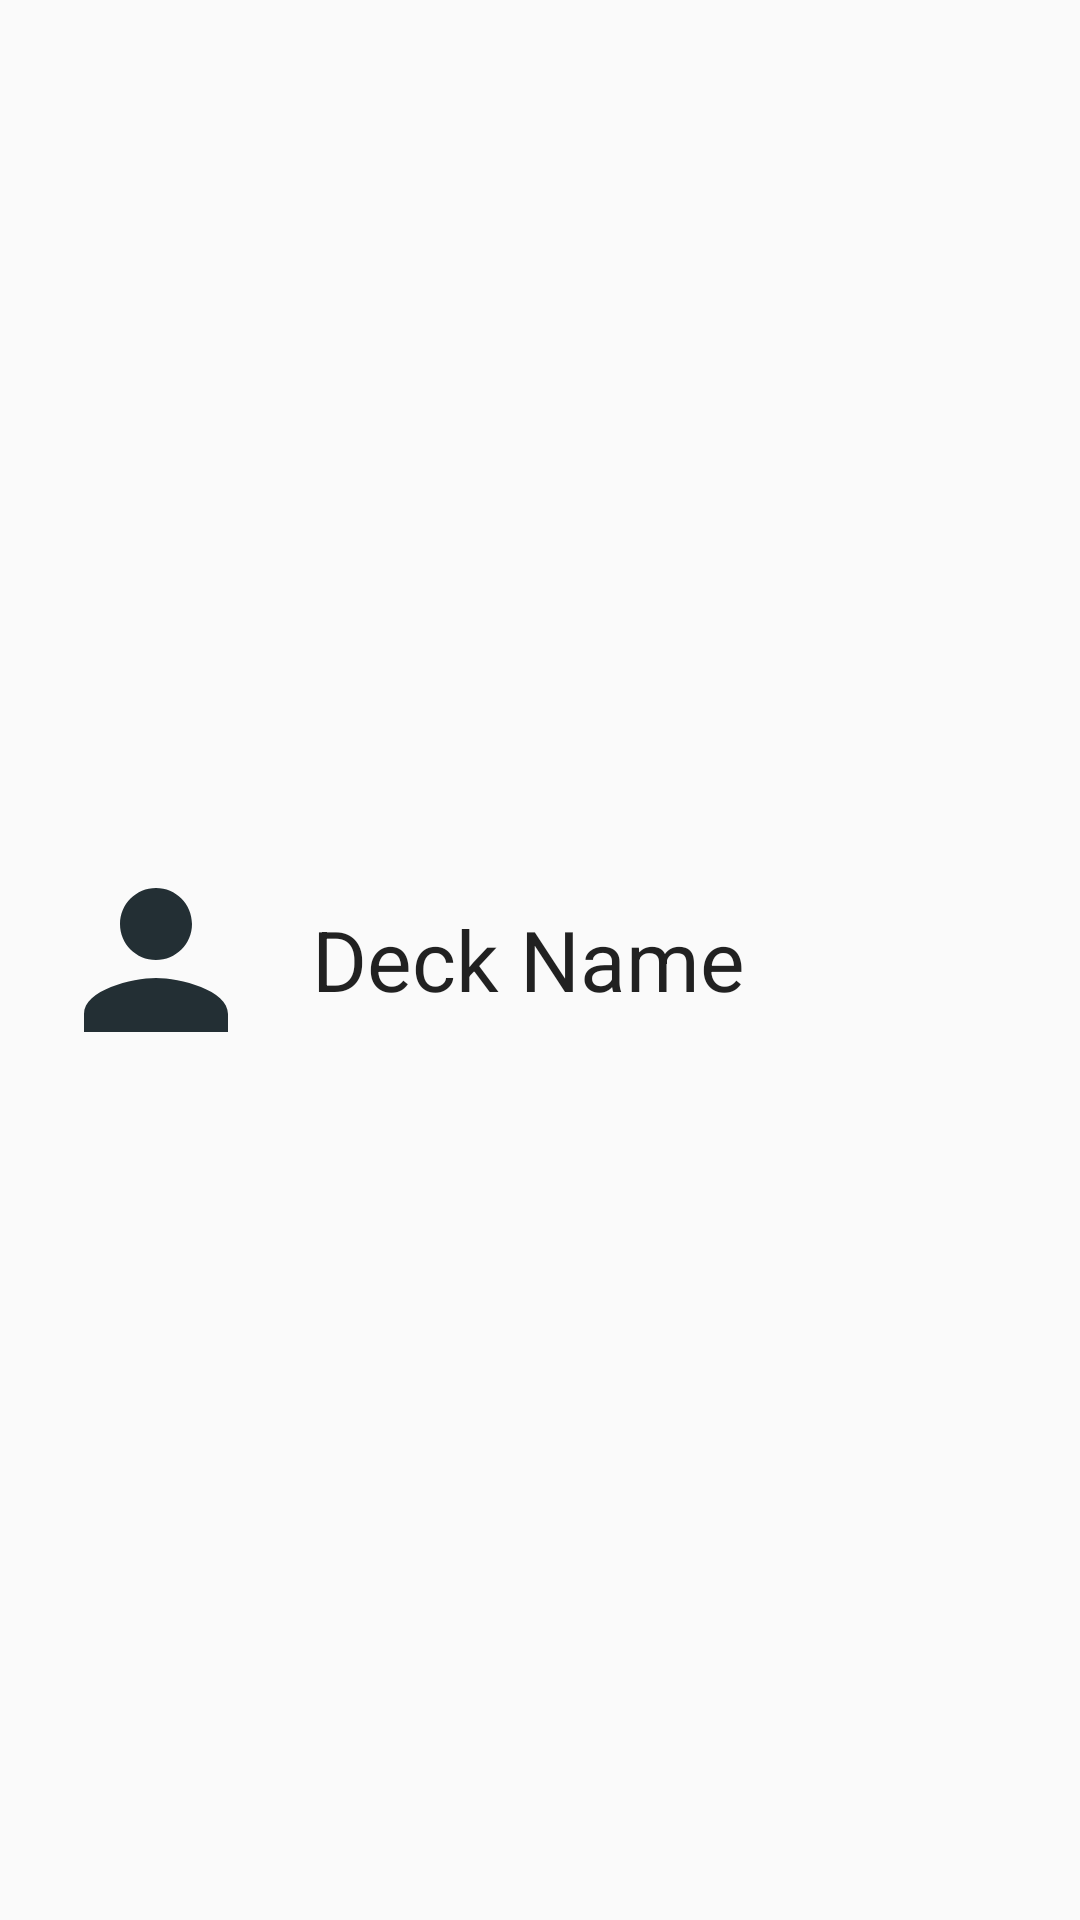

Produce the Android XML layout that renders to this screen, including the resource entries it uses.
<!-- AndroidManifest.xml: application theme AppTheme -->
<!-- res/layout/profile_list_item.xml -->
<?xml version="1.0" encoding="utf-8"?>
<LinearLayout xmlns:android="http://schemas.android.com/apk/res/android"
    android:id="@+id/profileItem"
    android:layout_width="match_parent"
    android:layout_height="88dip"
    android:gravity="center_vertical"
    android:orientation="horizontal"
    android:paddingLeft="@dimen/vertical_deck_margin"
    android:paddingTop="8dip"
    android:paddingRight="@dimen/vertical_deck_margin"
    android:paddingBottom="8dip">

    <ImageView
        android:layout_width="72dip"
        android:layout_height="72dip"
        android:src="@drawable/ic_person_black_24dp" />

    <TextView
        android:id="@+id/profileName"
        android:layout_width="471dp"
        android:layout_height="61dp"
        android:layout_marginStart="@dimen/vertical_deck_margin"
        android:layout_marginLeft="@dimen/vertical_deck_margin"
        android:gravity="center_vertical"
        android:text="@string/deck_name"
        android:textAppearance="?android:attr/textAppearanceLarge"
        android:textSize="28sp" />

</LinearLayout>

    
<!-- resources referenced by this layout -->
<resources>
  <dimen name="vertical_deck_margin">16dp</dimen>
  <!-- drawable ic_person_black_24dp (drawable) -->
  <vector xmlns:android="http://schemas.android.com/apk/res/android"
      android:width="24dp"
      android:height="24dp"
      android:tint="#232F34"
      android:viewportWidth="24.0"
      android:viewportHeight="24.0">
      <path
          android:fillColor="#FF000000"
          android:pathData="M12,12c2.21,0 4,-1.79 4,-4s-1.79,-4 -4,-4 -4,1.79 -4,4 1.79,4 4,4zM12,14c-2.67,0 -8,1.34 -8,4v2h16v-2c0,-2.66 -5.33,-4 -8,-4z" />
  </vector>
  <string name="deck_name">Deck Name</string>
  <style name="AppTheme" parent="Theme.AppCompat.Light.DarkActionBar">
          
          <item name="colorPrimary">@color/colorPrimary</item>
          <item name="colorPrimaryDark">@color/colorPrimaryDark</item>
          <item name="colorAccent">@color/colorAccent</item>
      </style>
  <color name="colorPrimary">#00796B</color>
  <color name="colorPrimaryDark">#00574B</color>
  <color name="colorAccent">#000000</color>
</resources>
